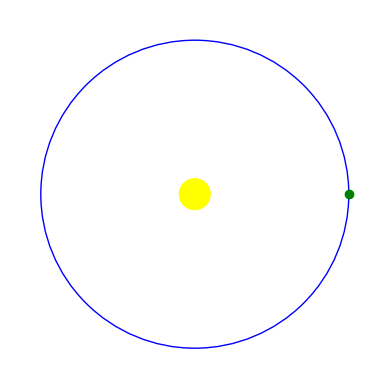

The script that saved this image:

# In this doe I used "Pillow" writer which saves the resulted animation as a GIF file 

import matplotlib.pyplot as plt
from matplotlib.animation import FuncAnimation
import numpy as np

# Setting up the figure and axis

fig = plt.figure()
ax = fig.add_subplot(111, aspect='equal', xlim=(-1.2, 1.2), ylim=(-1.2, 1.2))
ax.set_axis_off()

# Creation of  the sun
sun = plt.Circle((0, 0), 0.1, color='yellow')
ax.add_artist(sun)

# Creating the Earth's orbit

orbit = plt.Circle((0, 0), 1, color='blue', fill=False)
ax.add_artist(orbit)

# Creation of the Earth

earth, = ax.plot([], [], 'o', color='green')

# Setting up the animation parameters
frames = 360  # Number of frames
angle = np.linspace(0, 2 * np.pi, frames)  # Angle for each frame
x = np.cos(angle)  # x-coordinates of Earth's position
y = np.sin(angle)  # y-coordinates of Earth's position

# Update function for animation
def update(frame):
    earth.set_data([x[frame]], [y[frame]])
    return earth,

# Creating the animation
ani = FuncAnimation(fig, update, frames=frames, interval=50, blit=True)

# Saving the animation as a GIF using the Pillow writer
ani.save('earth_orbit.gif', writer='pillow')

print("Animation saved as 'earth_orbit.gif'.")
